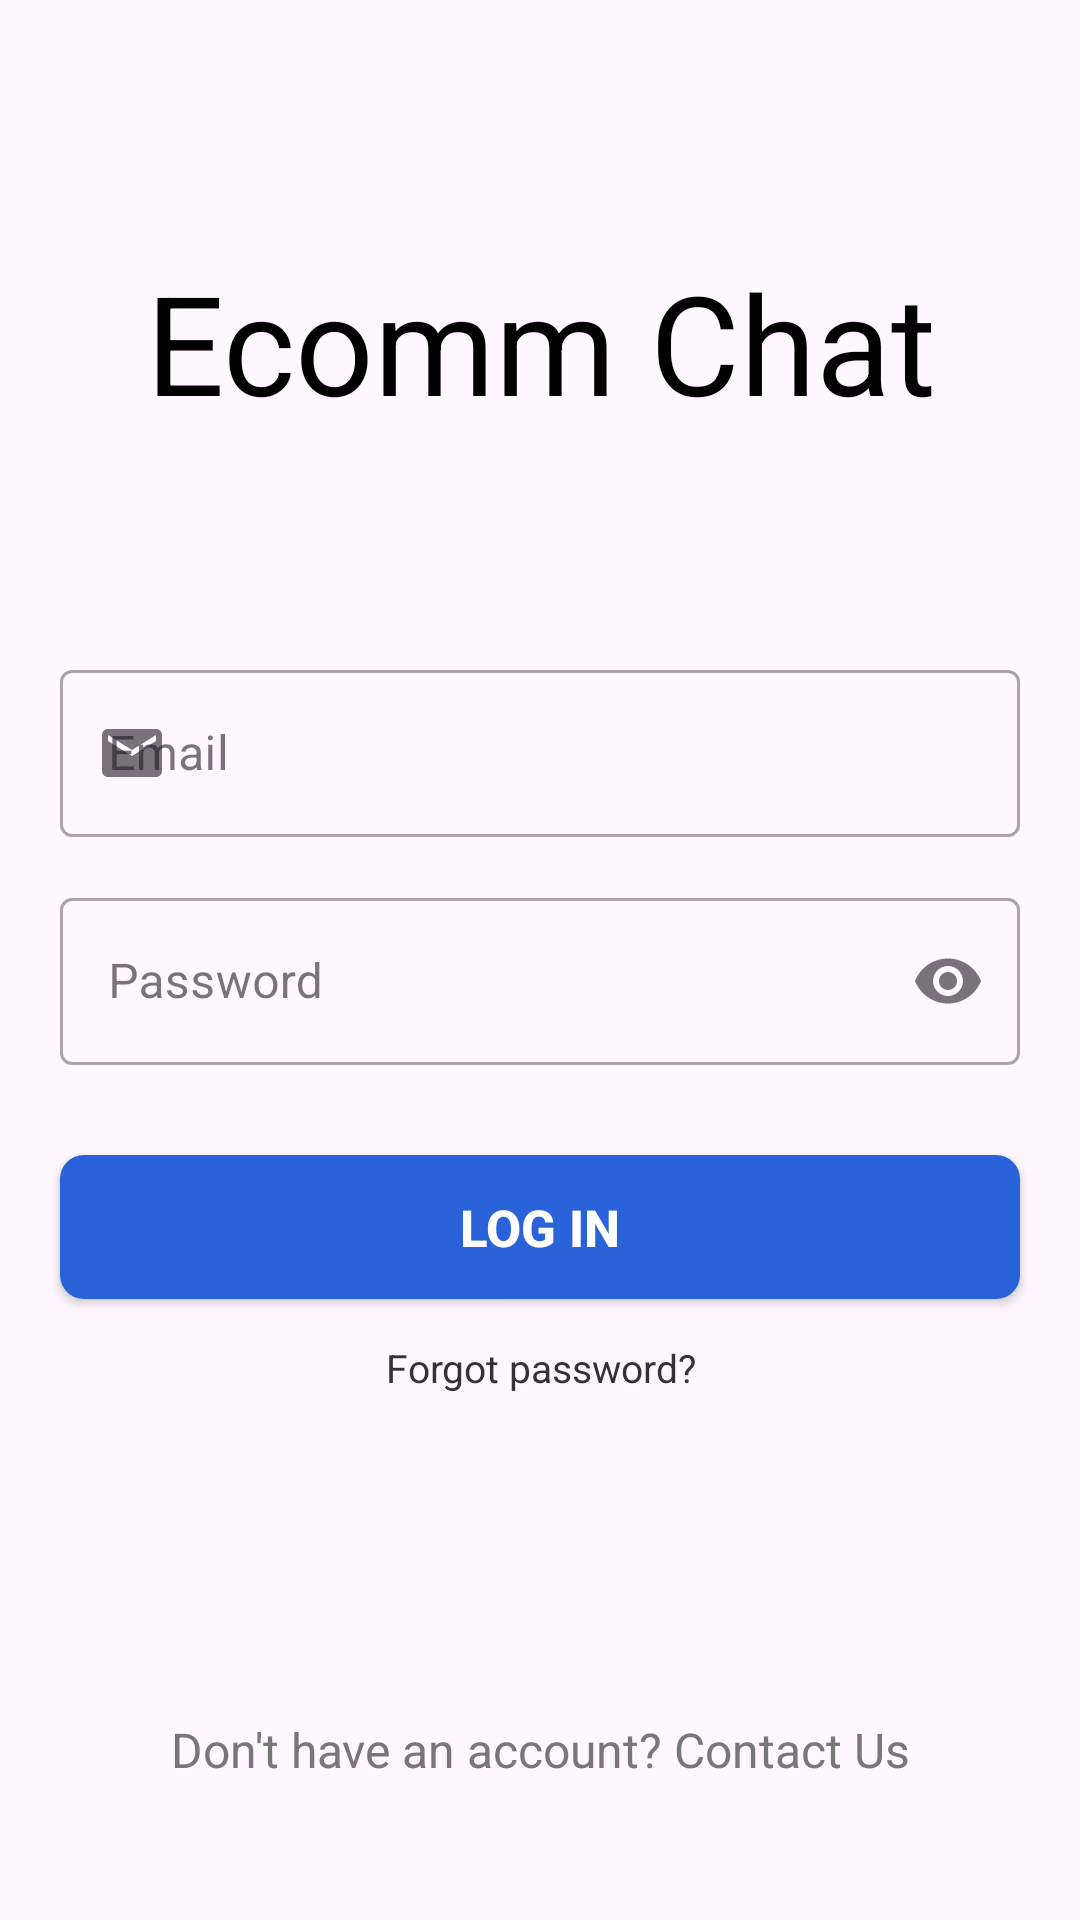

Reconstruct the res/layout file that produces this screen, plus the resources it refers to.
<!-- AndroidManifest.xml: application theme Theme.Adsperclick -->
<!-- res/layout/testing_text_input_et_layout.xml -->
<?xml version="1.0" encoding="utf-8"?>
<androidx.constraintlayout.widget.ConstraintLayout xmlns:android="http://schemas.android.com/apk/res/android"
    xmlns:tools="http://schemas.android.com/tools"
    android:layout_width="match_parent"
    android:layout_height="match_parent"
    xmlns:app="http://schemas.android.com/apk/res-auto">

    <com.google.android.material.textview.MaterialTextView
        android:id="@+id/tvLogin"
        style="@style/tv_title_login_reg"
        android:text="Ecomm Chat"
        app:layout_constraintBottom_toTopOf="@+id/tilEmail"
        app:layout_constraintStart_toStartOf="parent"
        app:layout_constraintTop_toTopOf="parent" />

    <com.google.android.material.textfield.TextInputLayout
        android:id="@+id/tilEmail"
        android:layout_width="match_parent"
        android:layout_height="wrap_content"
        app:layout_constraintTop_toTopOf="parent"
        app:layout_constraintBottom_toBottomOf="parent"
        app:layout_constraintVertical_bias="0.36"
        android:layout_marginHorizontal="@dimen/DP20"
        style="@style/Widget.MaterialComponents.TextInputLayout.OutlinedBox"
        android:hint="@string/email"
        app:startIconDrawable="@drawable/drawable_start_email"
        app:endIconMode="clear_text"
        android:layout_marginTop="@dimen/DP15"
        app:layout_constraintStart_toStartOf="parent">

        <com.google.android.material.textfield.TextInputEditText
            android:id="@+id/etEmail"
            android:singleLine="true"
            android:layout_width="match_parent"
            android:layout_height="wrap_content"/>
    </com.google.android.material.textfield.TextInputLayout>

    <com.google.android.material.textfield.TextInputLayout
        android:id="@+id/tilPassword"
        android:layout_width="match_parent"
        android:layout_height="wrap_content"
        app:layout_constraintTop_toBottomOf="@+id/tilEmail"
        android:layout_marginHorizontal="@dimen/DP20"
        style="@style/Widget.MaterialComponents.TextInputLayout.OutlinedBox"
        android:hint="@string/password"
        app:startIconDrawable="@drawable/drawable_start_password"
        app:endIconMode="password_toggle"
        android:layout_marginTop="@dimen/DP15"
        app:layout_constraintStart_toStartOf="parent">

        <com.google.android.material.textfield.TextInputEditText
            android:id="@+id/etPassword"
            android:inputType="textPassword"
            android:singleLine="true"
            android:layout_width="match_parent"
            android:layout_height="wrap_content"/>
    </com.google.android.material.textfield.TextInputLayout>

    <androidx.appcompat.widget.AppCompatButton
        android:id="@+id/btnLogin"
        style="@style/btn_common_layout"
        app:layout_constraintTop_toBottomOf="@id/tilPassword"
        app:layout_constraintStart_toStartOf="parent"
        android:layout_marginHorizontal="@dimen/DP20"
        android:text="@string/login" />

    <com.google.android.material.textview.MaterialTextView
        android:id="@+id/tvForgotPassword"
        android:layout_width="match_parent"
        android:layout_height="wrap_content"
        android:gravity="center"
        android:layout_marginTop="@dimen/DP14"
        app:layout_constraintTop_toBottomOf="@+id/btnLogin"
        android:text="Forgot password?"
        android:textColor="@color/Black_3"
        app:layout_constraintVertical_bias="0.3"
        android:textSize="13sp" />

    <com.google.android.material.textview.MaterialTextView
        android:id="@+id/tvCreateNewAcc"
        android:layout_width="match_parent"
        android:layout_height="wrap_content"
        android:gravity="center"
        android:text="@string/don_t_have_an_account_contact_us"
        android:textColor="@color/Black_7"
        android:textSize="16sp"
        app:layout_constraintBottom_toBottomOf="parent"
        app:layout_constraintEnd_toEndOf="parent"
        app:layout_constraintStart_toStartOf="parent"
        app:layout_constraintTop_toBottomOf="@+id/tvForgotPassword"
        app:layout_constraintVertical_bias="0.7" />

</androidx.constraintlayout.widget.ConstraintLayout>
<!-- resources referenced by this layout -->
<resources>
  <color name="Black_3">#333333</color>
  <color name="Black_7">#777777</color>
  <dimen name="DP14">14dp</dimen>
  <dimen name="DP15">15dp</dimen>
  <dimen name="DP20">20dp</dimen>
  <!-- drawable drawable_start_email (drawable) -->
  <vector android:height="24dp" android:tint="@color/Black_c"
      android:viewportHeight="24" android:viewportWidth="24"
      android:width="24dp" xmlns:android="http://schemas.android.com/apk/res/android">
      <path android:fillColor="@android:color/white" android:pathData="M20,4L4,4c-1.1,0 -1.99,0.9 -1.99,2L2,18c0,1.1 0.9,2 2,2h16c1.1,0 2,-0.9 2,-2L22,6c0,-1.1 -0.9,-2 -2,-2zM20,8l-8,5 -8,-5L4,6l8,5 8,-5v2z"/>
  </vector>
  <string name="don_t_have_an_account_contact_us">Don\'t have an account? Contact Us</string>
  <string name="email">Email</string>
  <string name="login">Log in</string>
  <string name="password">Password</string>
  <style name="btn_common_layout">
          <item name="android:background">@drawable/btn_login_register</item>
          <item name="android:textColor">@color/white</item>
          <item name="android:textSize">17sp</item>
          <item name="android:textStyle">bold</item>
          <item name="android:padding">6dp</item>
          <item name="android:layout_width">match_parent</item>
          <item name="android:layout_height">wrap_content</item>
          <item name="android:layout_marginBottom">15dp</item>
          <item name="android:layout_marginTop">30dp</item>
          <item name="android:textAlignment">center</item>
      </style>
  <style name="tv_title_login_reg">
          <item name="android:layout_width">match_parent</item>
          <item name="android:layout_height">wrap_content</item>
          <item name="android:layout_marginTop">10dp</item>
          <item name="android:textColor">@color/Black</item>
          <item name="android:textSize">46sp</item>
          <item name="android:textAlignment">center</item>
      </style>
  <style name="Theme.Adsperclick" parent="Base.Theme.Adsperclick" />
  <color name="Black_c">#cccccc</color>
  <!-- drawable btn_login_register (drawable) -->
  <?xml version="1.0" encoding="utf-8"?>
  <shape xmlns:android="http://schemas.android.com/apk/res/android" android:shape="rectangle">
  
      <solid android:color="#2962D9"/>
  
      <corners android:radius="8dp"></corners>
  
  
  </shape>
  <color name="white">#FFFFFFFF</color>
  <color name="Black">#000000</color>
  <style name="Base.Theme.Adsperclick" parent="Theme.Material3.Light.NoActionBar">
          
          
      </style>
</resources>
